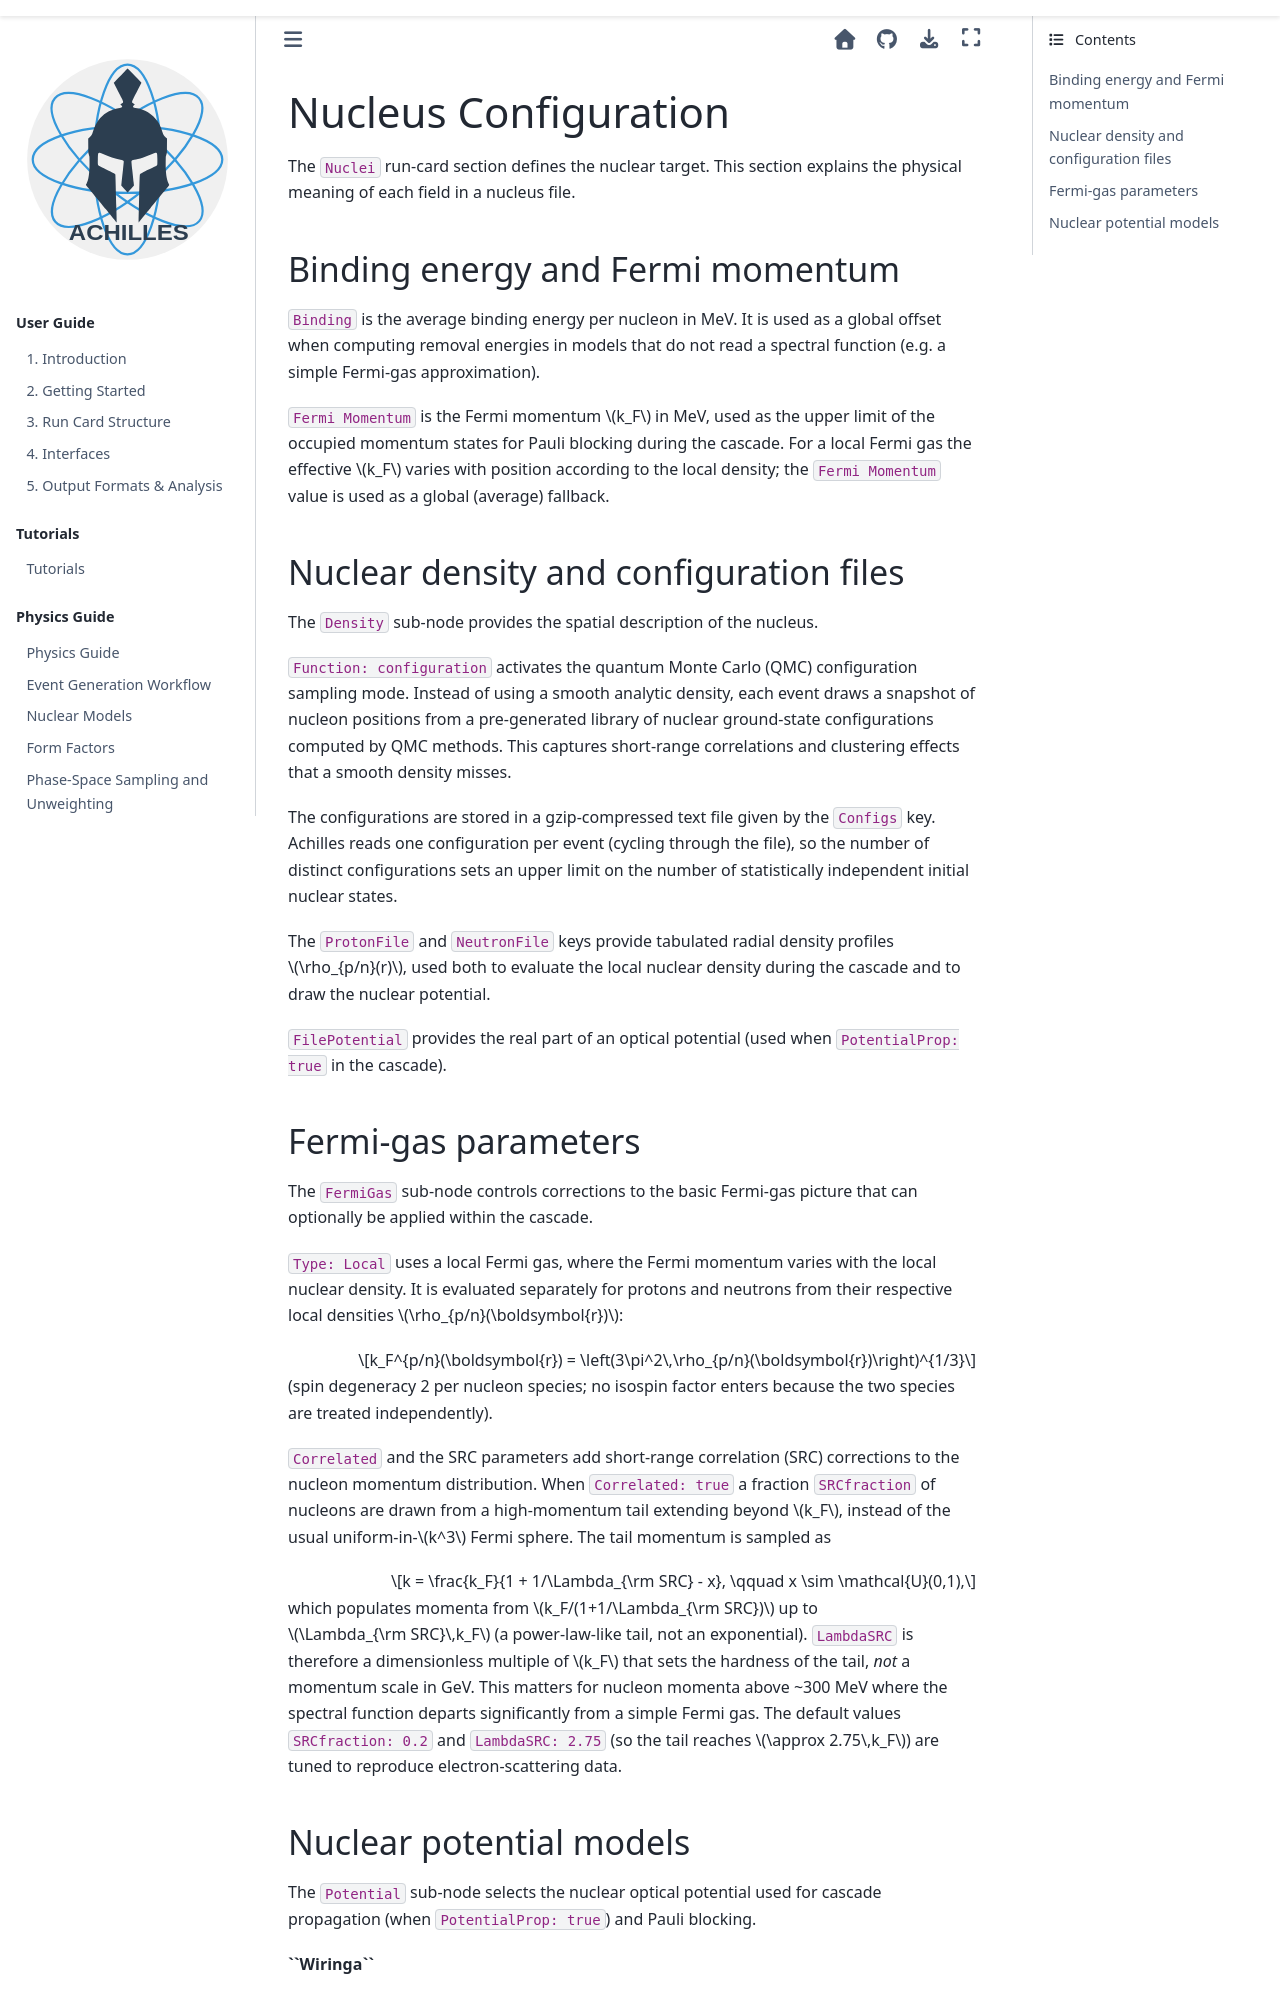

repository: AchillesGen/Achilles · page: latest/src/physics/nucleus.html · generator: sphinx

.. _nucleus-config-physics:

**********************
Nucleus Configuration
**********************

The ``Nuclei`` run-card section defines the nuclear target. This section
explains the physical meaning of each field in a nucleus file.

Binding energy and Fermi momentum
===================================

``Binding`` is the average binding energy per nucleon in MeV. It is used as a
global offset when computing removal energies in models that do not read a
spectral function (e.g. a simple Fermi-gas approximation).

``Fermi Momentum`` is the Fermi momentum :math:`k_F` in MeV, used as the
upper limit of the occupied momentum states for Pauli blocking during the
cascade. For a local Fermi gas the effective :math:`k_F` varies with position
according to the local density; the ``Fermi Momentum`` value is used as a
global (average) fallback.

Nuclear density and configuration files
=========================================

The ``Density`` sub-node provides the spatial description of the nucleus.

``Function: configuration`` activates the quantum Monte Carlo (QMC)
configuration sampling mode. Instead of using a smooth analytic density, each
event draws a snapshot of nucleon positions from a pre-generated library of
nuclear ground-state configurations computed by QMC methods. This captures
short-range correlations and clustering effects that a smooth density misses.

The configurations are stored in a gzip-compressed text file given by the
``Configs`` key. Achilles reads one configuration per event (cycling through
the file), so the number of distinct configurations sets an upper limit on
the number of statistically independent initial nuclear states.

The ``ProtonFile`` and ``NeutronFile`` keys provide tabulated radial density
profiles :math:`\rho_{p/n}(r)`, used both to evaluate the local nuclear density
during the cascade and to draw the nuclear potential.

``FilePotential`` provides the real part of an optical potential (used when
``PotentialProp: true`` in the cascade).

Fermi-gas parameters
======================

The ``FermiGas`` sub-node controls corrections to the basic Fermi-gas picture
that can optionally be applied within the cascade.

``Type: Local`` uses a local Fermi gas, where the Fermi momentum varies with
the local nuclear density. It is evaluated separately for protons and neutrons
from their respective local densities :math:`\rho_{p/n}(\boldsymbol{r})`:

.. math::

   k_F^{p/n}(\boldsymbol{r}) = \left(3\pi^2\,\rho_{p/n}(\boldsymbol{r})\right)^{1/3}

(spin degeneracy 2 per nucleon species; no isospin factor enters because the
two species are treated independently).

``Correlated`` and the SRC parameters add short-range correlation (SRC)
corrections to the nucleon momentum distribution. When ``Correlated: true`` a
fraction ``SRCfraction`` of nucleons are drawn from a high-momentum tail
extending beyond :math:`k_F`, instead of the usual uniform-in-:math:`k^3`
Fermi sphere. The tail momentum is sampled as

.. math::

   k = \frac{k_F}{1 + 1/\Lambda_{\rm SRC} - x}, \qquad x \sim \mathcal{U}(0,1),

which populates momenta from :math:`k_F/(1+1/\Lambda_{\rm SRC})` up to
:math:`\Lambda_{\rm SRC}\,k_F` (a power-law-like tail, not an exponential).
``LambdaSRC`` is therefore a dimensionless multiple of :math:`k_F` that sets the
hardness of the tail, *not* a momentum scale in GeV. This matters for nucleon
momenta above ~300 MeV where the spectral function departs significantly from a
simple Fermi gas. The default values ``SRCfraction: 0.2`` and
``LambdaSRC: 2.75`` (so the tail reaches :math:`\approx 2.75\,k_F`) are tuned to
reproduce electron-scattering data.
